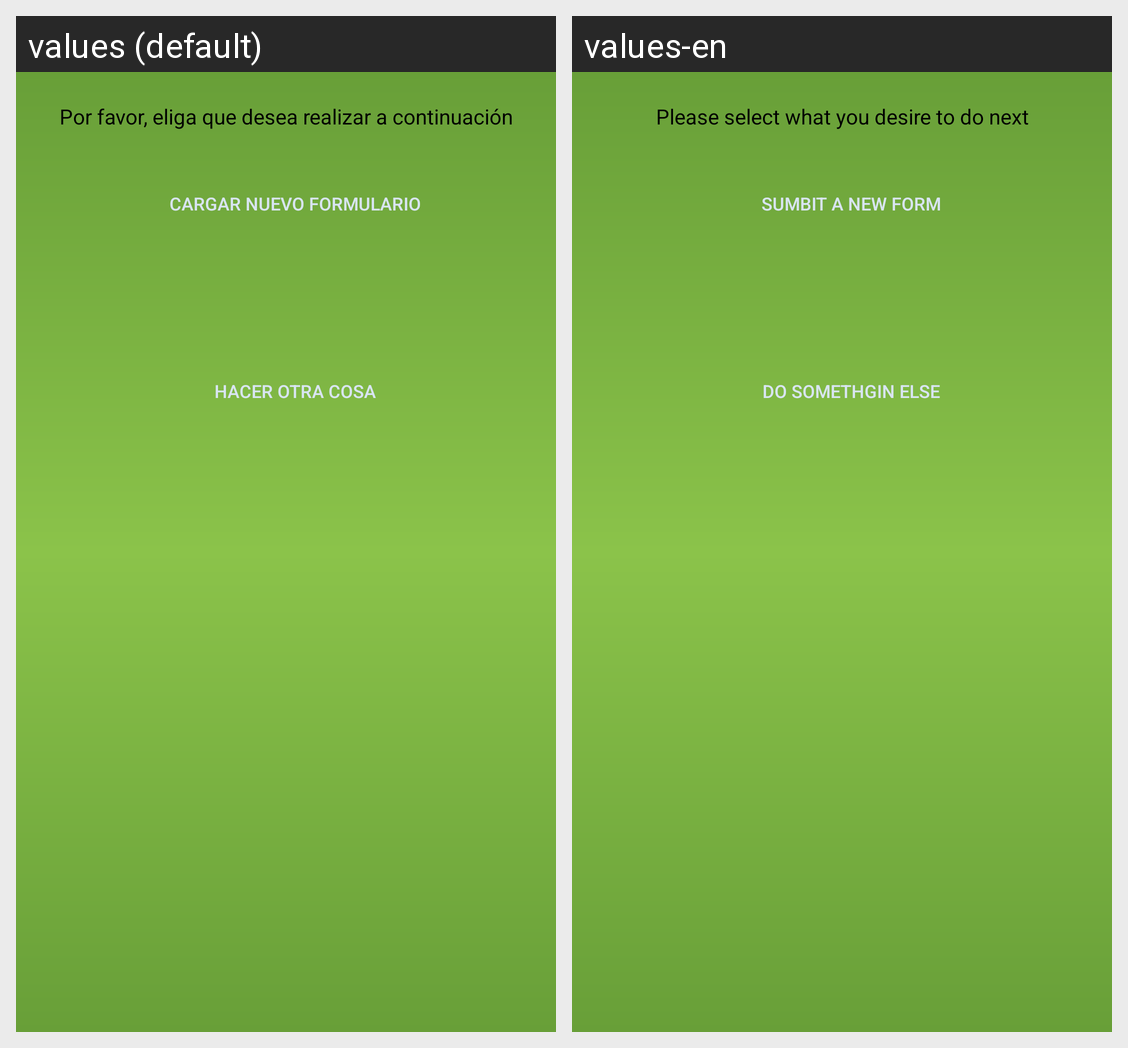

Here is an Android app screen in its default locale and in the app's own translations. Write out the translated-string differences for the strings that appear on this screen.
Android screen res/layout/layout_tab1.xml rendered under 2 locales, left to right: values (default), values-en. Device: Nexus 5 (rendered at 1080×1920; each locale shown at half size, 540×960, under a caption strip naming it); theme AppTheme.
Strings drawn on this screen, with the default value and each locale's value (text and hints the layout hard-codes, and strings that could not be matched under every locale, appear in the picture but are not listed):

eleccion_primer_tab
  values: Por favor, eliga que desea realizar a continuación
  values-en: Please select what you desire to do next

cargar_nuevo_formulario
  values: Cargar nuevo Formulario
  values-en: Sumbit a new Form

hacer_otra_cosa
  values: Hacer Otra cosa
  values-en: Do somethgin else
